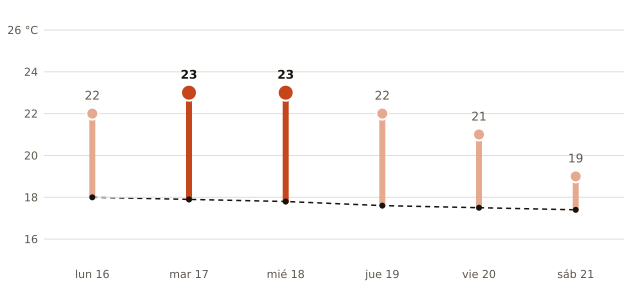

Values plotted in this chart, from the file beside it:
fecha, máxima_prevista_C, máxima_normal_1991_2020_C
2026-11-16, 22, 18.0
2026-11-17, 23, 17.9
2026-11-18, 23, 17.8
2026-11-19, 22, 17.6
2026-11-20, 21, 17.5
2026-11-21, 19, 17.4
